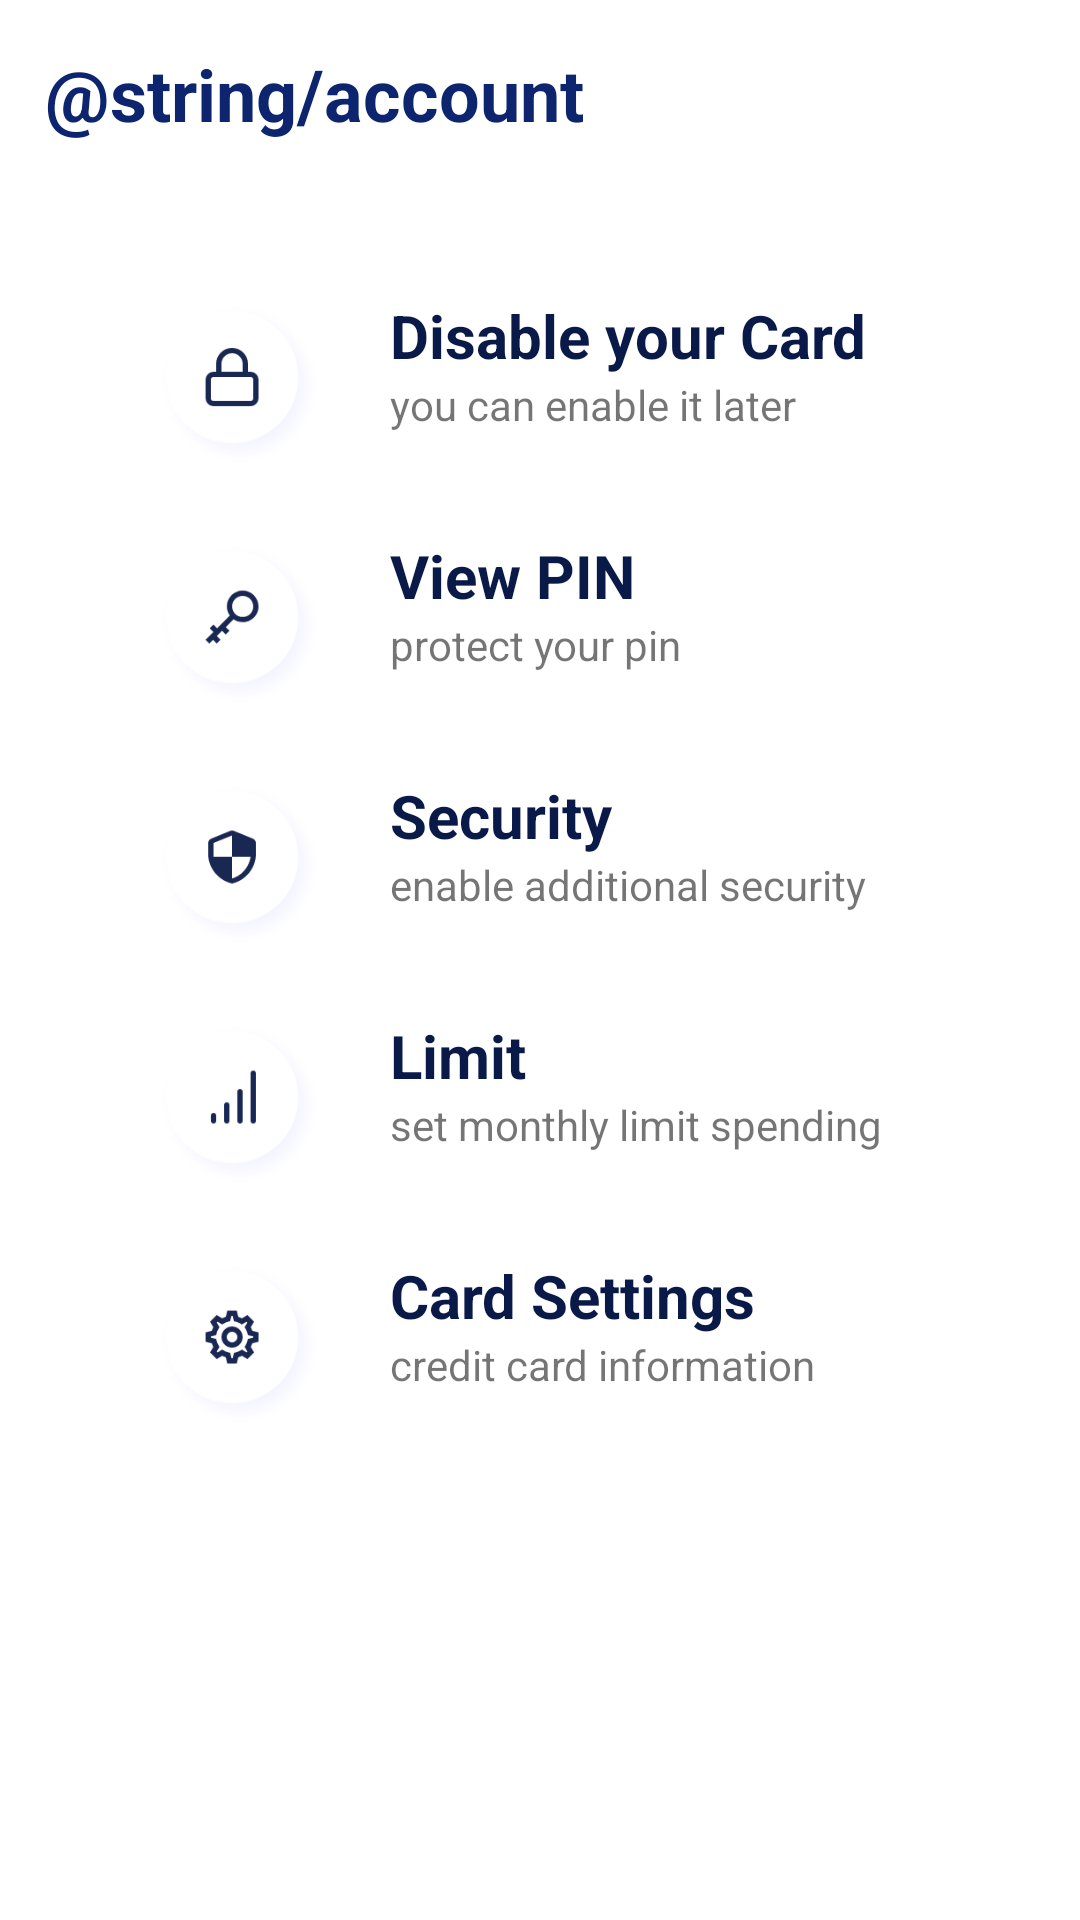

The Android layout XML behind this screen, and the referenced resources:
<!-- AndroidManifest.xml: application theme AppTheme -->
<!-- res/layout/fragment_account.xml -->
<?xml version="1.0" encoding="utf-8"?>
<androidx.constraintlayout.widget.ConstraintLayout xmlns:android="http://schemas.android.com/apk/res/android"
    android:layout_width="match_parent"
    android:layout_height="match_parent"
    xmlns:app="http://schemas.android.com/apk/res-auto">
    <TextView
        android:layout_width="match_parent"
        android:layout_height="wrap_content"
        android:text="@string/account"
        android:textColor="@color/colorPrimary"
        android:textStyle="bold"
        android:layout_margin="15dp"
        app:layout_constraintEnd_toEndOf="parent"
        app:layout_constraintStart_toStartOf="parent"
        app:layout_constraintTop_toTopOf="parent"
        android:id="@+id/txtAccount"
        android:textSize="24sp"/>
    <androidx.recyclerview.widget.RecyclerView
        android:layout_width="match_parent"
        android:layout_height="wrap_content"
        app:layout_constraintStart_toStartOf="parent"
        app:layout_constraintTop_toBottomOf="@id/txtAccount"
        app:layout_constraintDimensionRatio="1:0.5"
        app:layout_constraintEnd_toEndOf="parent"
        android:id="@+id/cardsRecyclerView"
        android:layout_margin="11dp"/>
    <LinearLayout
        android:layout_width="match_parent"
        android:layout_height="0dp"
        android:layout_marginTop="30dp"
        android:id="@+id/optionsRecyclerView"
        app:layout_constraintStart_toStartOf="parent"
        app:layout_constraintEnd_toEndOf="parent"
        app:layout_constraintBottom_toBottomOf="parent"
        app:layout_constraintTop_toBottomOf="@id/cardsRecyclerView"
        android:orientation="vertical">
        <LinearLayout
            android:layout_width="match_parent"
            android:orientation="horizontal"
            android:gravity="start"
            android:clickable="true"
            android:layout_marginTop="10dp"
            android:layout_marginBottom="10dp"
            android:paddingStart="50dp"
            android:id="@+id/disableCard"
            android:focusable="true"
            android:layout_height="wrap_content"
            >
            <ImageView
                android:layout_width="60dp"
                android:contentDescription="@string/todo"
                android:layout_height="60dp"
                android:layout_marginEnd="20dp"
                android:src="@drawable/ic_disable"/>
            <LinearLayout
                android:layout_width="wrap_content"
                android:layout_height="wrap_content"
                android:orientation="vertical">
                <TextView
                    android:layout_width="wrap_content"
                    android:layout_height="wrap_content"
                    android:text="Disable your Card"
                    android:textStyle="bold"
                    android:textColor="@color/colorPrimaryDark"
                    android:textSize="20sp"/>
                <TextView
                    android:layout_width="wrap_content"
                    android:layout_height="wrap_content"
                    android:text="you can enable it later"/>
            </LinearLayout>
        </LinearLayout>
        <LinearLayout
            android:layout_width="match_parent"
            android:orientation="horizontal"
            android:gravity="start"
            android:clickable="true"
            android:layout_marginTop="10dp"
            android:layout_marginBottom="10dp"
            android:paddingStart="50dp"
            android:id="@+id/viewPin"
            android:focusable="true"
            android:layout_height="wrap_content">
            <ImageView
                android:layout_width="60dp"
                android:contentDescription="@string/todo"
                android:layout_height="60dp"
                android:layout_marginEnd="20dp"
                android:src="@drawable/ic_view_pin"/>
            <LinearLayout
                android:layout_width="wrap_content"
                android:layout_height="wrap_content"
                android:orientation="vertical">
                <TextView
                    android:layout_width="wrap_content"
                    android:layout_height="wrap_content"
                    android:text="View PIN"
                    android:textStyle="bold"
                    android:textColor="@color/colorPrimaryDark"
                    android:textSize="20sp"/>
                <TextView
                    android:layout_width="wrap_content"
                    android:layout_height="wrap_content"
                    android:text="protect your pin"/>
            </LinearLayout>
        </LinearLayout>
        <LinearLayout
            android:layout_width="match_parent"
            android:orientation="horizontal"
            android:gravity="start"
            android:clickable="true"
            android:paddingStart="50dp"
            android:layout_marginTop="10dp"
            android:layout_marginBottom="10dp"
            android:id="@+id/Security"
            android:focusable="true"
            android:layout_height="wrap_content">
            <ImageView
                android:layout_width="60dp"
                android:contentDescription="@string/todo"
                android:layout_height="60dp"
                android:layout_marginEnd="20dp"
                android:src="@drawable/ic_security"/>
            <LinearLayout
                android:layout_width="wrap_content"
                android:layout_height="wrap_content"
                android:orientation="vertical">
                <TextView
                    android:layout_width="wrap_content"
                    android:layout_height="wrap_content"
                    android:text="Security"
                    android:textStyle="bold"
                    android:textColor="@color/colorPrimaryDark"
                    android:textSize="20sp"/>
                <TextView
                    android:layout_width="wrap_content"
                    android:layout_height="wrap_content"
                    android:text="enable additional security"/>
            </LinearLayout>
        </LinearLayout>
        <LinearLayout
            android:layout_width="match_parent"
            android:orientation="horizontal"
            android:gravity="start"
            android:clickable="true"
            android:paddingStart="50dp"
            android:layout_marginTop="10dp"
            android:layout_marginBottom="10dp"
            android:id="@+id/limit"
            android:focusable="true"
            android:layout_height="wrap_content">
            <ImageView
                android:layout_width="60dp"
                android:contentDescription="@string/todo"
                android:layout_height="60dp"
                android:layout_marginEnd="20dp"
                android:src="@drawable/ic_limit"/>
            <LinearLayout
                android:layout_width="wrap_content"
                android:layout_height="wrap_content"
                android:orientation="vertical">
                <TextView
                    android:layout_width="wrap_content"
                    android:layout_height="wrap_content"
                    android:text="Limit"
                    android:textStyle="bold"
                    android:textColor="@color/colorPrimaryDark"
                    android:textSize="20sp"/>
                <TextView
                    android:layout_width="wrap_content"
                    android:layout_height="wrap_content"
                    android:text="set monthly limit spending"/>
            </LinearLayout>
        </LinearLayout>
        <LinearLayout
            android:layout_width="match_parent"
            android:orientation="horizontal"
            android:gravity="start"
            android:clickable="true"
            android:paddingStart="50dp"
            android:id="@+id/cardSettings"
            android:focusable="true"
            android:layout_marginTop="10dp"
            android:layout_marginBottom="10dp"
            android:layout_height="wrap_content">
            <ImageView
                android:layout_width="60dp"
                android:contentDescription="@string/todo"
                android:layout_height="60dp"
                android:layout_marginEnd="20dp"
                android:src="@drawable/ic_card_settings"/>
            <LinearLayout
                android:layout_width="wrap_content"
                android:layout_height="wrap_content"
                android:orientation="vertical">
                <TextView
                    android:layout_width="wrap_content"
                    android:layout_height="wrap_content"
                    android:text="Card Settings"
                    android:textStyle="bold"
                    android:textColor="@color/colorPrimaryDark"
                    android:textSize="20sp"/>
                <TextView
                    android:layout_width="wrap_content"
                    android:layout_height="wrap_content"
                    android:text="credit card information"/>
            </LinearLayout>
        </LinearLayout>
    </LinearLayout>

</androidx.constraintlayout.widget.ConstraintLayout>
<!-- resources referenced by this layout -->
<resources>
  <color name="colorPrimary">#0D256E</color>
  <color name="colorPrimaryDark">#091948</color>
  <!-- drawable ic_card_settings: png bitmap (drawable-hdpi, 3913 bytes) -->
  <!-- drawable ic_disable: png bitmap (drawable-hdpi, 3594 bytes) -->
  <!-- drawable ic_limit: png bitmap (drawable-hdpi, 3171 bytes) -->
  <!-- drawable ic_security: png bitmap (drawable-hdpi, 3607 bytes) -->
  <!-- drawable ic_view_pin: png bitmap (drawable-hdpi, 3630 bytes) -->
  <string name="todo">TODO</string>
  <style name="AppTheme" parent="Theme.MaterialComponents.Light.NoActionBar">
          
          <item name="colorPrimary">@color/colorPrimary</item>
          <item name="colorPrimaryDark">@color/colorPrimaryDark</item>
          <item name="colorAccent">@color/colorAccent</item>
          <item name="android:windowTranslucentStatus">true</item>
          <item name="android:windowTranslucentNavigation">true</item>
      </style>
  <color name="colorAccent">#D10810</color>
</resources>
